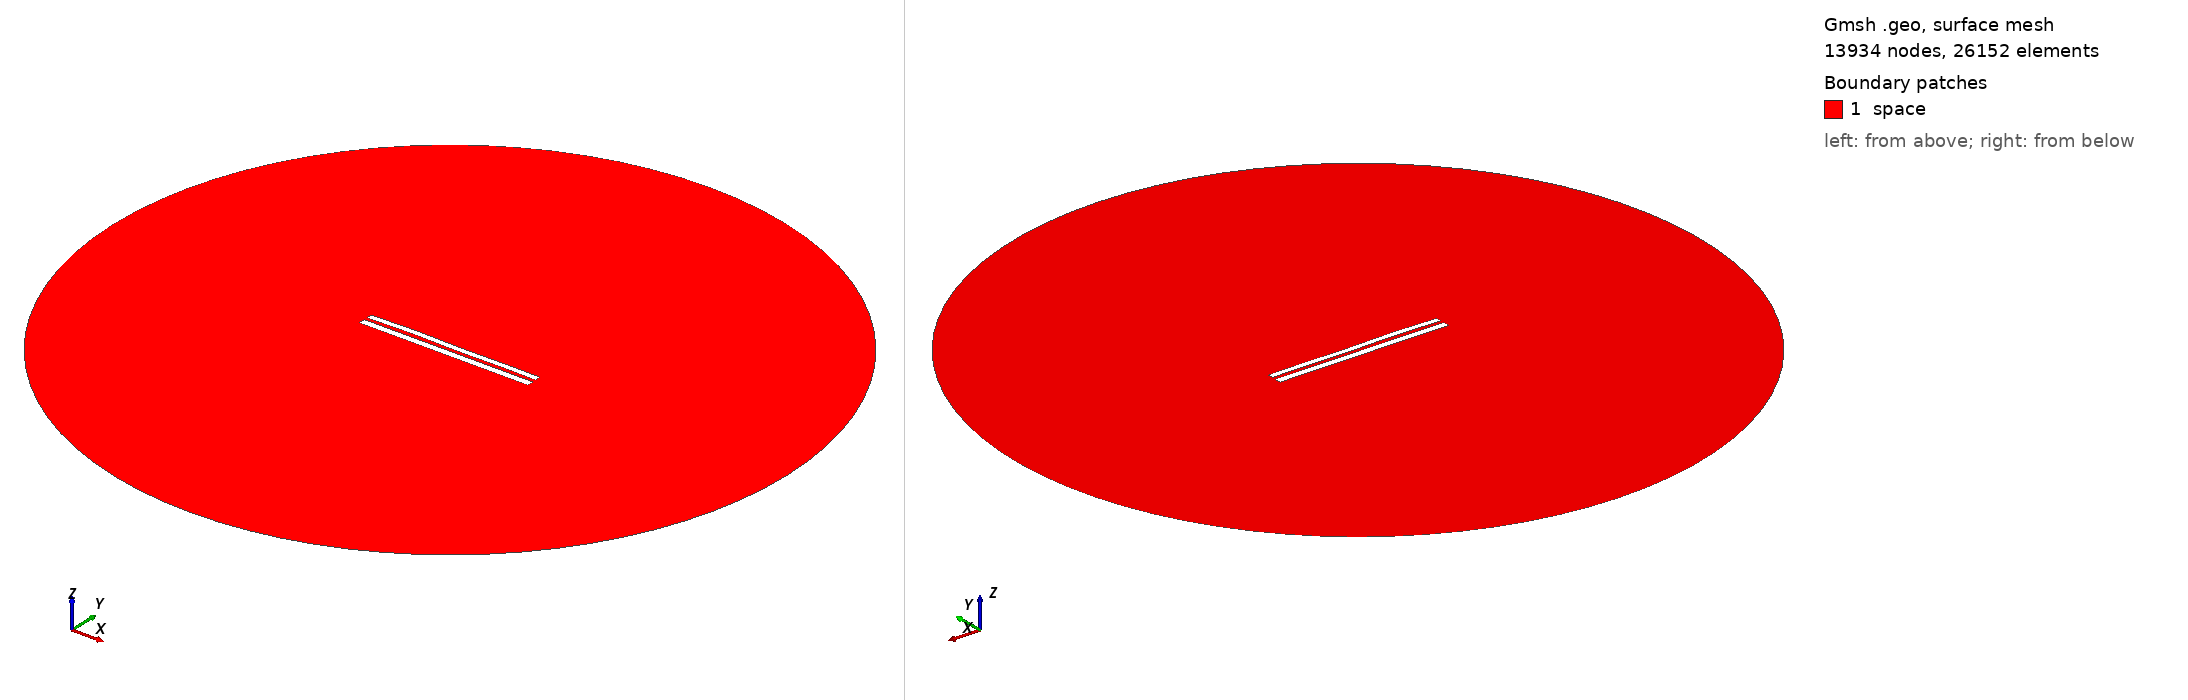

Gmsh geometry script, surface-meshed: 13934 nodes, 26152 surface elements. Boundary patches (legend numbers): 1 space. Left view from above one corner, right view from below the opposite corner. Legend entries are the model's physical surfaces. The drawing asked Gmsh for element sizes between 1% and 20% of the model's largest extent; the script's own settings can give other sizes.

=== 7500.geo (drawn) ===
//---------------------------------------
// Geometry kernel
//---------------------------------------

SetFactory("OpenCASCADE");



//---------------------------------------
// Parameters of the geometry
//---------------------------------------

// Overetch of the upper plate
overetch = 0.25;

// Distance between the plates
distance = 1.75;

// Discretization over the x axis (for the deformation)
nx = 50; 

// Length of the plate
L = 100 - overetch; 

// Number of modes
n = 4; 

// 1st mode coefficient
coeff(1) = 0.15;
beta(1) = 0.596864 * 3.1415926535 / L;

// 2nd mode coefficient
coeff(2) = 0.15;
beta(2) = 1.49418 * 3.1415926535 / L;

// 3rd mode coefficient
coeff(3) = 0.15;
beta(3) = 2.50025 * 3.1415926535 / L;

// 4th mode coefficient
coeff(4) = 0.15;
beta(4) = 3.49999 * 3.1415926535 / L;



//---------------------------------------
// Upper plate (deformed rectangle)
//---------------------------------------

// Coordiantes of the upper plate
xmin = -50;
xmax = 50 - overetch;

// Height of the upper plate
yheight = 4 - 2 * overetch;

// Indexes of the points
UpperID[] = {};
LowerID[] = {};
LeftID[] = {};
RightID[] = {};

// Point index
p = 1;

// Horizontal edges
For i In {1:nx}
    x = xmin + (i-1)*(xmax - xmin)/(nx-1);

    y_bottom = distance / 2 + overetch;
    For j In {1:n}
        C = (Cosh(beta(j)*L) + Cos(beta(j)*L)) / (Sinh(beta(j)*L) + Sin(beta(j)*L));
        y_bottom  = y_bottom + coeff(j) * (Cosh(beta(j)*(x+50)) - Cos(beta(j)*(x+50)) - C * (Sinh(beta(j)*(x+50)) - Sin(beta(j)*(x+50))));
    EndFor

    y_top = y_bottom + yheight;

    Point(p) = {x, y_top, 0, 1.0};
    UpperID[i] = p;
    p = p + 1;

    Point(p) = {x, y_bottom, 0, 1.0};
    LowerID[i] = p;
    p = p + 1;
EndFor

// Create point lists
UpperPts[] = {}; LowerPts[] = {};
For i In {1:nx}
  UpperPts[] += {UpperID[i]};
  LowerPts[] += {LowerID[i]};
EndFor

// Build splines
Spline(1) = {UpperPts[]};
Spline(2) = {LowerPts[]};
Line(3) = {LowerPts[nx-1], UpperPts[nx-1]};
Line(4) = {LowerPts[0], UpperPts[0]};

// Build the plane surface
Curve Loop(1) = {2, 3, -1, -4};
Plane Surface(1) = {1};



//---------------------------------------
// Lower plate (rectangle)
//---------------------------------------

// Vertices
Point(1001) = {-50, -1, 0, 1.0};
Point(1002) = { 50, -1, 0, 1.0};
Point(1003) = { 50,  -5, 0, 1.0};
Point(1004) = {-50,  -5, 0, 1.0};

// Edges
Line(5) = {1001, 1002};
Line(6) = {1002, 1003};
Line(7) = {1003, 1004};
Line(8) = {1004, 1001};

// Plane surface
Line Loop(2) = {5, 6, 7, 8};
Plane Surface(2) = {2}; 



//---------------------------------------
// Outer (fictious) boundary
//---------------------------------------

// Points
Point(1005) = {0, 0, 0};       // Center
Point(1006) = {200, 0, 0};     // Start point
Point(1007) = {0, 200, 0};     // 90 degrees
Point(1008) = {-200, 0, 0};    // 180 degrees
Point(1009) = {0, -200, 0};    // 270 degrees

// Circle arcs (each needs start, center, end)
Circle(9) = {1006, 1005, 1007};
Circle(10) = {1007, 1005, 1008};
Circle(11) = {1008, 1005, 1009};
Circle(12) = {1009, 1005, 1006};

// Plane surface for the entire domain
Curve Loop(3) = {9, 10, 11, 12};
Surface(3) = {3};

// Subtract the plates from the whole domain to obtain the actual domain where we want to solve the equations
BooleanDifference{ Surface{3}; Delete; }{ Surface{1}; Surface{2}; Delete; }




//---------------------------------------
// Transfinite Lines/Curves
//---------------------------------------

// Set the number of points on the boundaries
r = 7;

// Plates
Transfinite Curve {1, 2} = 50*r Using Progression 1;
Transfinite Curve {3, 4} = 2*r Using Progression 1;
Transfinite Line {5, 7} = 50*r Using Progression 1;
Transfinite Line {6, 8} = 2*r Using Progression 1;

// Outer boundary
Transfinite Line {9, 10, 11, 12} = 20 Using Progression 1;



//---------------------------------------
// Physical groups
//---------------------------------------                

// Physical curves (boundaries)
Physical Line("force_segment", 10) = {2};
Physical Line("upper_plate", 11) = {1, 3, 4};
Physical Line("lower_plate", 12) = {5, 6, 7, 8};
Physical Line("boundary", 20) = {9, 10, 11, 12};

// Physical Surfaces
Physical Surface("space", 30) = {3};



//---------------------------------------
// 6. Generate the Mesh
//---------------------------------------

// 2D mesh generation
Mesh 2;
